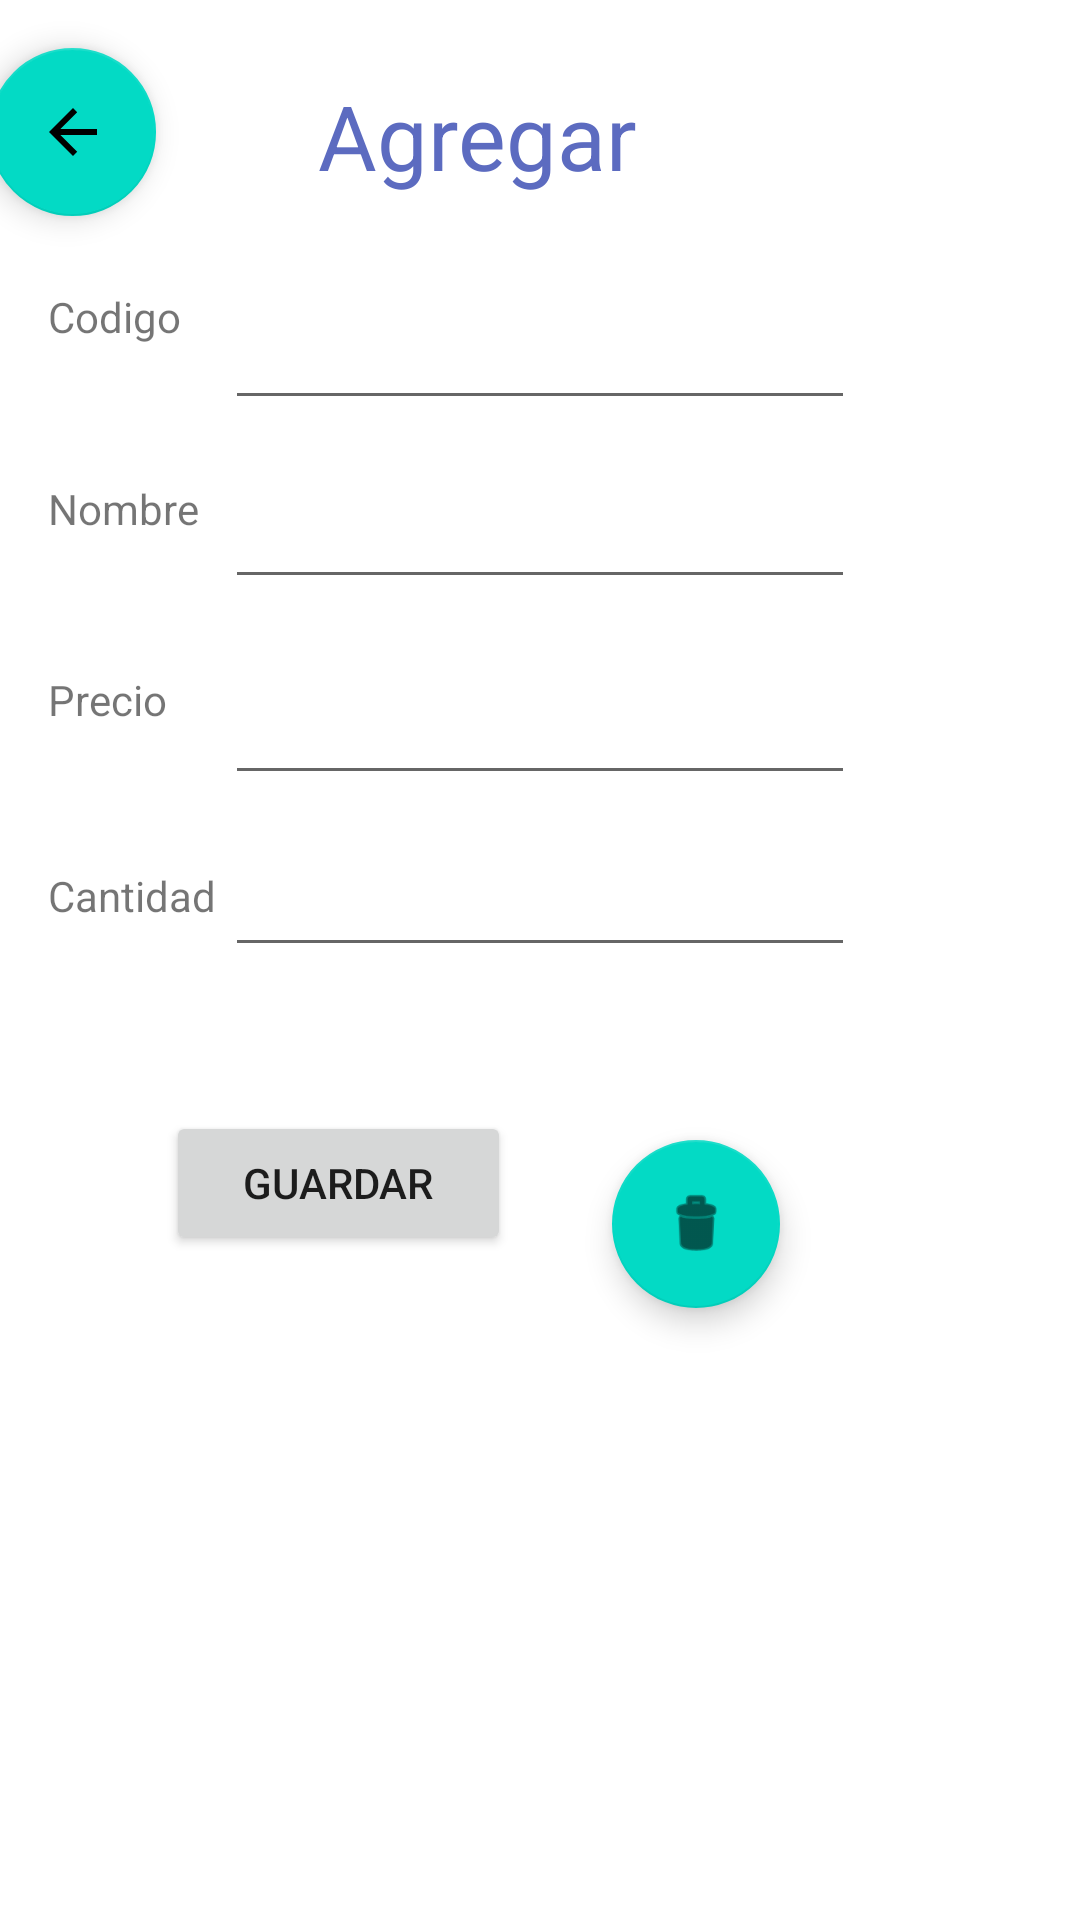

Produce the Android XML layout that renders to this screen, including the resource entries it uses.
<!-- AndroidManifest.xml: application theme Theme.ProyectoSQLite -->
<!-- res/layout/mantenedor_productos.xml -->
<?xml version="1.0" encoding="utf-8"?>
<androidx.constraintlayout.widget.ConstraintLayout xmlns:android="http://schemas.android.com/apk/res/android"
    xmlns:app="http://schemas.android.com/apk/res-auto"
    xmlns:tools="http://schemas.android.com/tools"
    android:layout_width="match_parent"
    android:layout_height="match_parent"
    tools:context=".MainActivity"><![CDATA[>











    ]]>

    <TextView
        android:id="@+id/textView4"
        android:layout_width="234dp"
        android:layout_height="42dp"
        android:layout_marginTop="25dp"
        android:layout_marginEnd="52dp"
        android:layout_marginRight="52dp"
        android:layout_marginBottom="659dp"
        android:fontFamily="sans-serif-thin"
        android:text="Agregar "
        android:textAllCaps="false"
        android:textAppearance="@style/TextAppearance.AppCompat.Display4"
        android:textColor="#5C6BC0"
        android:textSize="30sp"
        android:textStyle="bold"
        app:layout_constraintBottom_toTopOf="@+id/listaProductos"
        app:layout_constraintEnd_toEndOf="parent"
        app:layout_constraintStart_toEndOf="@+id/floatingActionButton3"
        app:layout_constraintTop_toTopOf="parent" />

    <EditText
        android:id="@+id/inp_cantidad"
        android:layout_width="wrap_content"
        android:layout_height="wrap_content"
        android:layout_marginTop="16dp"
        android:ems="10"
        android:inputType="textPersonName"
        android:visibility="visible"
        app:layout_constraintStart_toStartOf="@+id/inp_precio"
        app:layout_constraintTop_toBottomOf="@+id/inp_precio" />

    <TextView
        android:id="@+id/txt_cantidad"
        android:layout_width="wrap_content"
        android:layout_height="wrap_content"
        android:layout_marginStart="16dp"
        android:layout_marginLeft="16dp"
        android:layout_marginTop="8dp"
        android:text="Cantidad"
        app:layout_constraintStart_toStartOf="parent"
        app:layout_constraintTop_toTopOf="@+id/inp_cantidad" />

    <EditText
        android:id="@+id/inp_precio"
        android:layout_width="wrap_content"
        android:layout_height="wrap_content"
        android:layout_marginTop="24dp"
        android:ems="10"
        android:inputType="textPersonName"
        app:layout_constraintStart_toStartOf="@+id/inp_nombre"
        app:layout_constraintTop_toBottomOf="@+id/inp_nombre" />

    <TextView
        android:id="@+id/txt_nombre"
        android:layout_width="wrap_content"
        android:layout_height="wrap_content"
        android:layout_marginStart="16dp"
        android:layout_marginLeft="16dp"
        android:layout_marginTop="45dp"
        android:text="Nombre"
        app:layout_constraintStart_toStartOf="parent"
        app:layout_constraintTop_toBottomOf="@+id/txt_codigo" />

    <TextView
        android:id="@+id/txt_precio"
        android:layout_width="wrap_content"
        android:layout_height="wrap_content"
        android:layout_marginStart="16dp"
        android:layout_marginLeft="16dp"
        android:text="Precio"
        app:layout_constraintStart_toStartOf="parent"
        app:layout_constraintTop_toTopOf="@+id/inp_precio" />

    <EditText
        android:id="@+id/inp_nombre"
        android:layout_width="wrap_content"
        android:layout_height="wrap_content"
        android:ems="10"
        android:inputType="textPersonName"
        app:layout_constraintBottom_toBottomOf="@+id/txt_nombre"
        app:layout_constraintStart_toStartOf="@+id/inp_codigo"
        app:layout_constraintTop_toBottomOf="@+id/txt_nombre" />

    <EditText
        android:id="@+id/inp_codigo"
        android:layout_width="wrap_content"
        android:layout_height="wrap_content"
        android:layout_marginTop="4dp"
        android:layout_marginBottom="20dp"
        android:ems="10"
        android:inputType="textPersonName"
        app:layout_constraintBottom_toTopOf="@+id/inp_nombre"
        app:layout_constraintEnd_toEndOf="parent"
        app:layout_constraintStart_toStartOf="parent"
        app:layout_constraintTop_toTopOf="@+id/txt_codigo" />

    <TextView
        android:id="@+id/txt_codigo"
        android:layout_width="wrap_content"
        android:layout_height="wrap_content"
        android:layout_marginStart="16dp"
        android:layout_marginLeft="16dp"
        android:layout_marginTop="96dp"
        android:text="Codigo"
        app:layout_constraintStart_toStartOf="parent"
        app:layout_constraintTop_toTopOf="parent" />

    <Button
        android:id="@+id/btn_guardar"
        android:layout_width="115dp"
        android:layout_height="wrap_content"
        android:layout_marginTop="48dp"
        android:onClick="guardar"
        android:text="Guardar"
        app:layout_constraintEnd_toEndOf="parent"
        app:layout_constraintHorizontal_bias="0.226"
        app:layout_constraintStart_toStartOf="parent"
        app:layout_constraintTop_toBottomOf="@+id/inp_cantidad" />

    <ListView
        android:id="@+id/listaProductos"
        android:layout_width="0dp"
        android:layout_height="0dp"
        android:layout_marginStart="1dp"
        android:layout_marginLeft="1dp"
        android:layout_marginEnd="1dp"
        android:layout_marginRight="1dp"
        app:layout_constraintBottom_toBottomOf="parent"
        app:layout_constraintEnd_toEndOf="parent"
        app:layout_constraintStart_toStartOf="parent"
        app:layout_constraintTop_toBottomOf="@+id/textView4" />

    <com.google.android.material.floatingactionbutton.FloatingActionButton
        android:id="@+id/floatingActionButton3"
        android:layout_width="wrap_content"
        android:layout_height="wrap_content"
        android:layout_marginStart="28dp"
        android:layout_marginLeft="28dp"
        android:layout_marginTop="16dp"
        android:layout_marginEnd="54dp"
        android:layout_marginRight="54dp"
        android:clickable="true"
        android:onClick="volver"
        app:layout_constraintEnd_toStartOf="@+id/textView4"
        app:layout_constraintStart_toStartOf="parent"
        app:layout_constraintTop_toTopOf="parent"
        app:srcCompat="@drawable/abc_vector_test" />

    <com.google.android.material.floatingactionbutton.FloatingActionButton
        android:id="@+id/Limpiar"
        android:layout_width="wrap_content"
        android:layout_height="wrap_content"
        android:layout_marginTop="380dp"
        android:layout_marginEnd="100dp"
        android:layout_marginRight="100dp"
        android:clickable="true"
        android:onClick="limpiar_campo"
        app:layout_constraintEnd_toEndOf="parent"
        app:layout_constraintTop_toTopOf="parent"
        app:srcCompat="@android:drawable/ic_menu_delete" />

</androidx.constraintlayout.widget.ConstraintLayout>
<!-- resources referenced by this layout -->
<resources>
  <style name="Theme.ProyectoSQLite" parent="Theme.MaterialComponents.DayNight.NoActionBar">
          
          <item name="colorPrimary">@color/purple_500</item>
          <item name="colorPrimaryVariant">@color/purple_700</item>
          <item name="colorOnPrimary">@color/white</item>
          
          <item name="colorSecondary">@color/teal_200</item>
          <item name="colorSecondaryVariant">@color/teal_700</item>
          <item name="colorOnSecondary">@color/black</item>
          
          <item name="android:statusBarColor" tools:targetApi="l">?attr/colorPrimaryVariant</item>
          
      </style>
  <!-- not gathered from this repository: default colours our renderer supplied (Android Studio template values) -->
  <color name="purple_500">#FF6200EE</color>
  <color name="purple_700">#FF3700B3</color>
  <color name="teal_200">#FF03DAC5</color>
  <color name="teal_700">#FF018786</color>
  <color name="black">#FF000000</color>
  <color name="white">#FFFFFFFF</color>
</resources>
